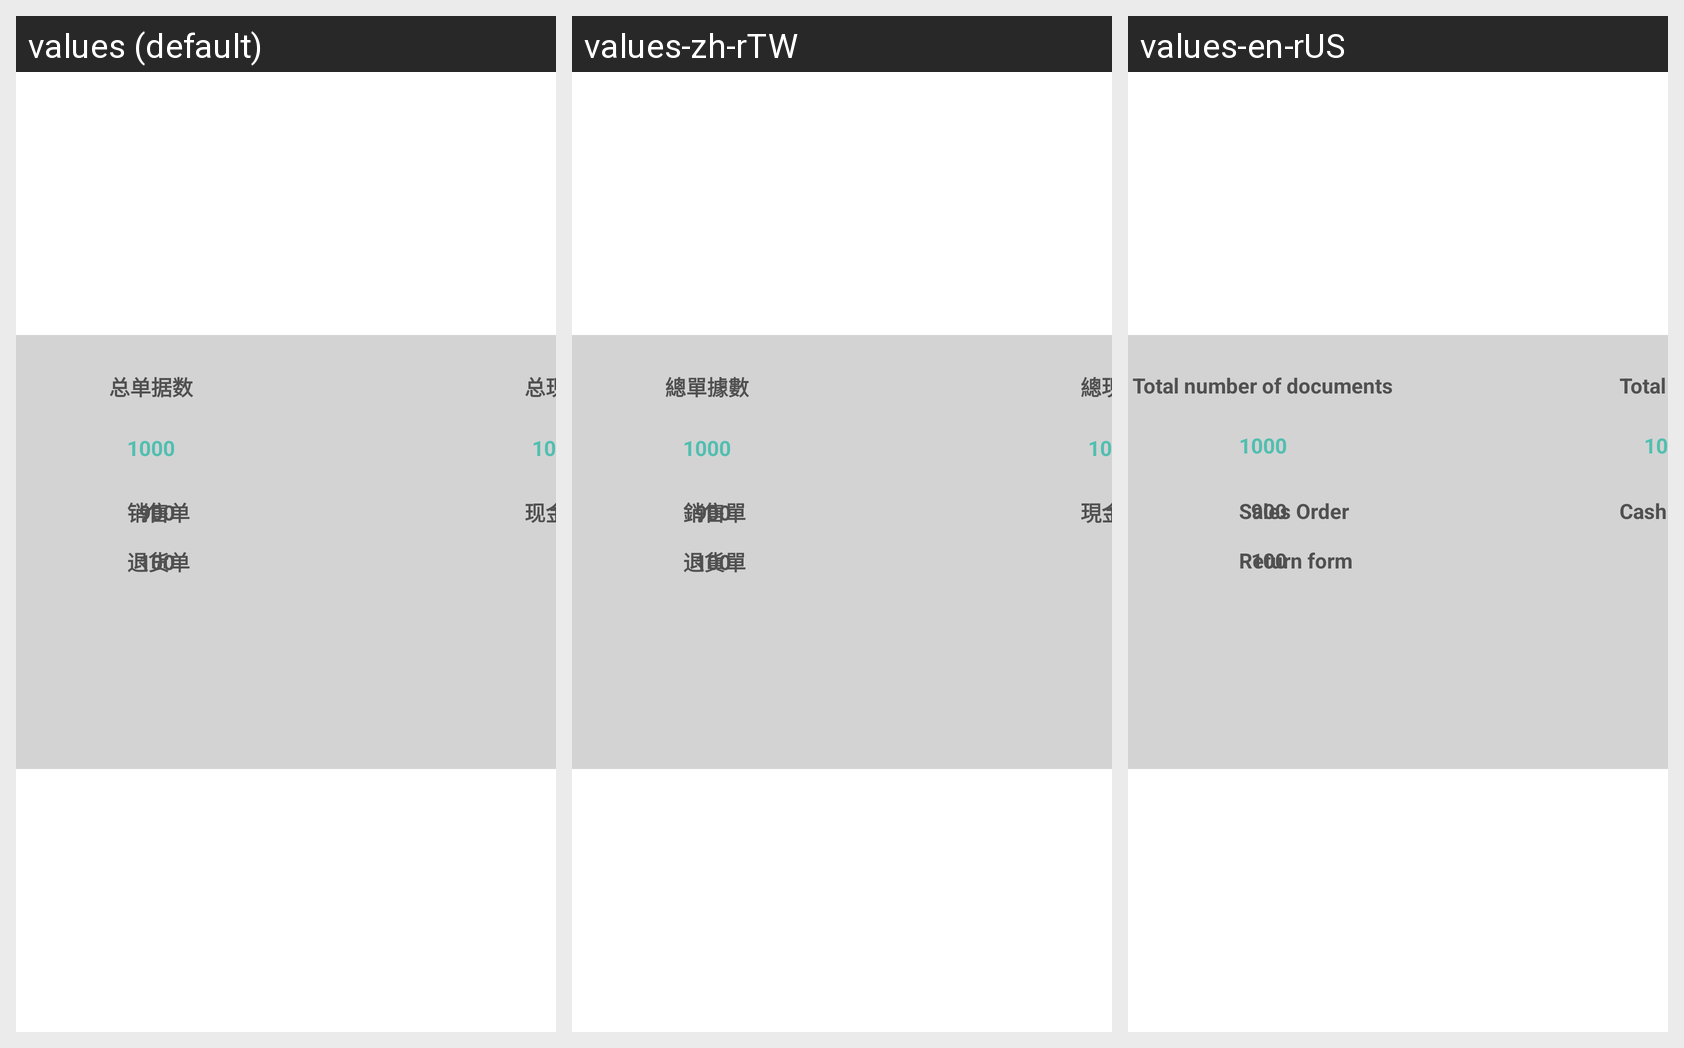

For this localized Android screen grid, give each drawn string resource with its value in every locale shown.
Android screen res/layout/fragment_handover.xml rendered under 3 locales, left to right: values (default), values-zh-rTW, values-en-rUS. Device: Nexus 5 (rendered at 1080×1920; each locale shown at half size, 540×960, under a caption strip naming it); theme MyAppTheme.
Strings drawn on this screen, with the default value and each locale's value (text and hints the layout hard-codes, and strings that could not be matched under every locale, appear in the picture but are not listed):

text_total_order_count
  values: 总单据数
  values-zh-rTW: 總單據數
  values-en-rUS: Total number of documents

text_sale_count
  values: 销售单
  values-zh-rTW: 銷售單
  values-en-rUS: Sales Order

text_refund_count
  values: 退货单
  values-zh-rTW: 退貨單
  values-en-rUS: Return form

text_total_cash
  values: 总现金
  values-zh-rTW: 總現金
  values-en-rUS: Total cash

text_cash_income
  values: 现金收入
  values-zh-rTW: 現金收入
  values-en-rUS: Cash income
